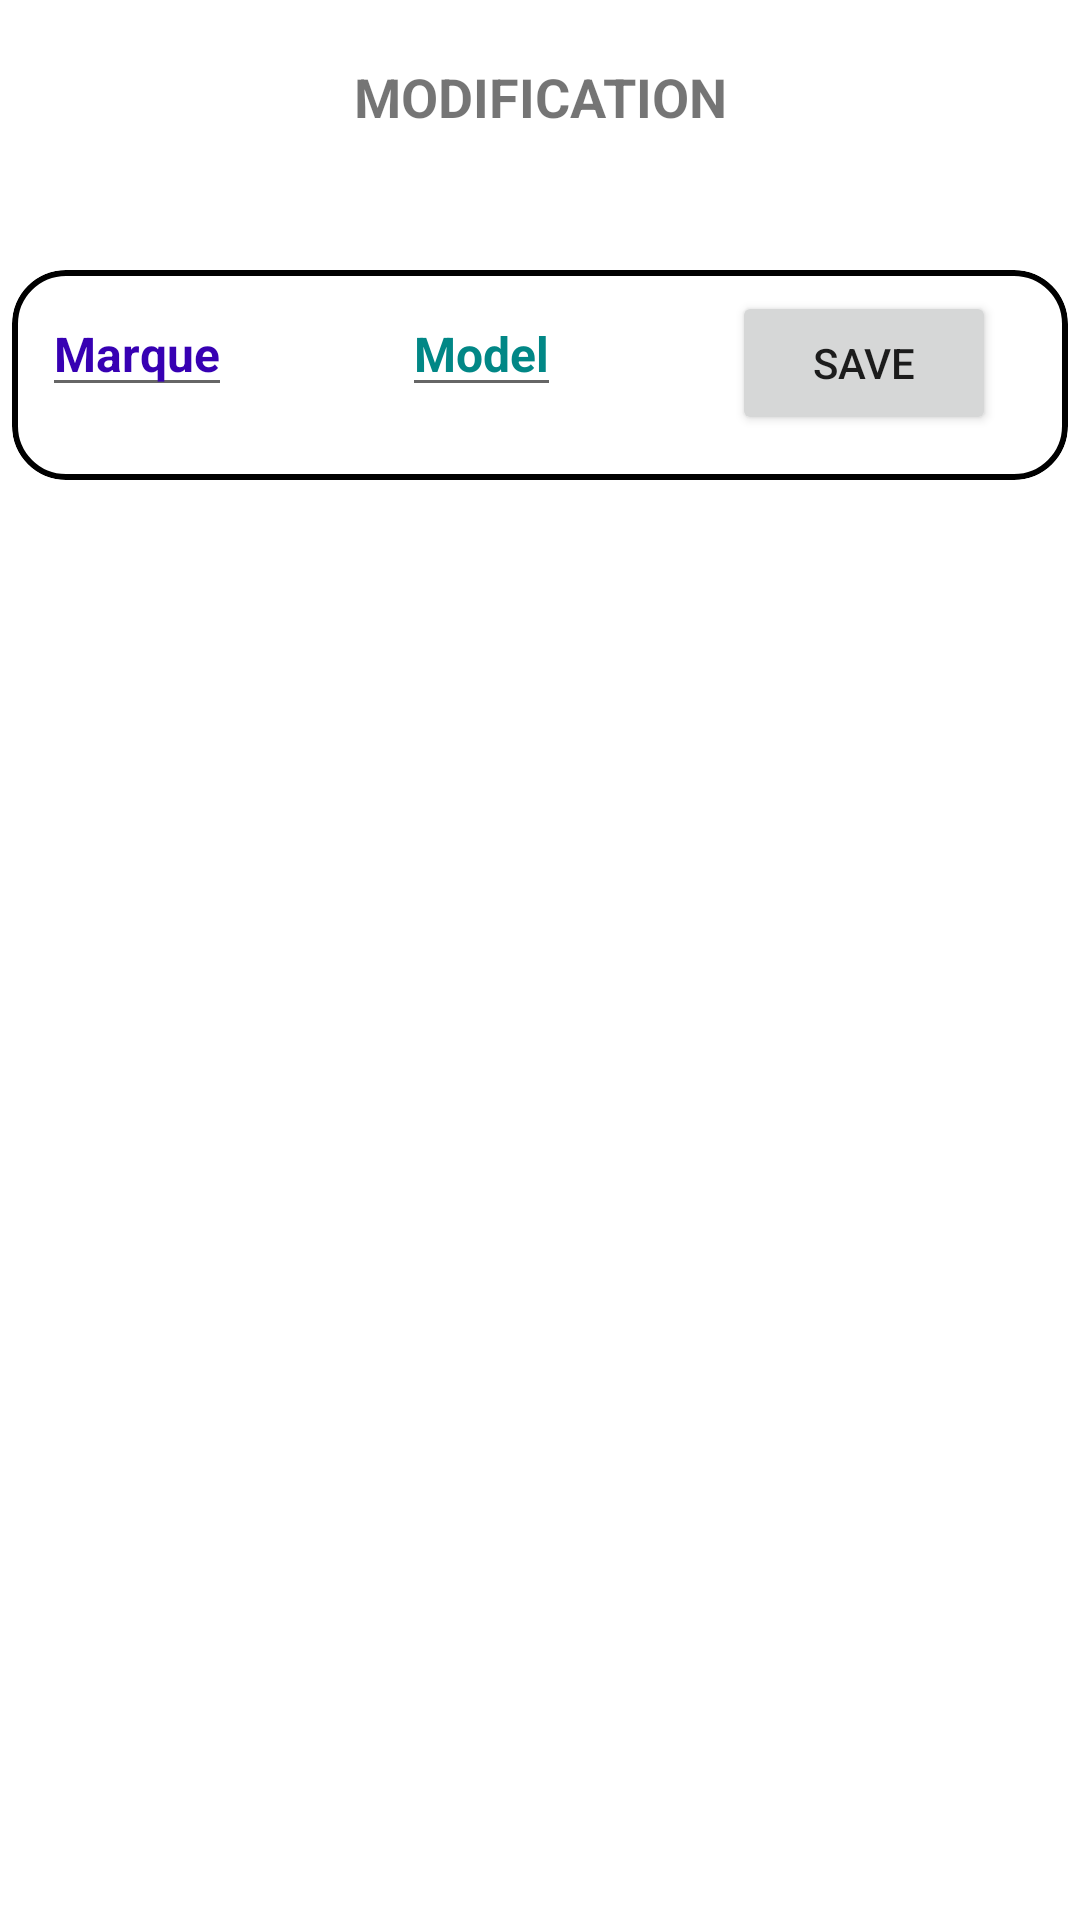

Android layout source for this screen:
<!-- AndroidManifest.xml: application theme Theme.ExerciceModificationList -->
<!-- res/layout/activity_modification.xml -->
<?xml version="1.0" encoding="utf-8"?>
<RelativeLayout xmlns:android="http://schemas.android.com/apk/res/android"
    android:layout_width="match_parent"
    android:layout_height="wrap_content"
    xmlns:app="http://schemas.android.com/apk/res-auto"
    android:orientation="horizontal">

    <TextView
        android:layout_width="match_parent"
        android:layout_height="wrap_content"
        android:text="MODIFICATION"
        android:textSize="18sp"
        android:gravity="center"
        android:layout_marginTop="20dp"
        android:textStyle="bold"/>


    <com.google.android.material.card.MaterialCardView
        android:layout_marginTop="90dp"
        android:id="@+id/matCard"
        android:layout_width="match_parent"
        android:layout_height="70dp"
        app:strokeColor="@color/black"
        app:strokeWidth="2dp"
        android:layout_marginBottom="7dp"
        android:layout_marginLeft="4dp"
        android:layout_marginRight="4dp"
        app:cardCornerRadius="18dp">

        <EditText
            android:id="@+id/modMarque"
            android:layout_width="wrap_content"
            android:layout_height="wrap_content"
            android:textSize="16sp"
            android:layout_marginTop="7dp"
            android:layout_marginLeft="10dp"
            android:textColor="@color/purple_700"
            android:text="Marque"
            android:textStyle="bold"/>

        <EditText
            android:id="@+id/modModel"
            android:layout_width="wrap_content"
            android:layout_marginTop="7dp"
            android:layout_height="wrap_content"
            android:layout_marginLeft="130dp"
            android:textColor="@color/teal_700"
            android:textSize="16sp"
            android:text="Model"
            android:textStyle="bold"/>


        <Button
            android:id="@+id/modButtonSav"
            android:layout_width="wrap_content"
            android:layout_marginTop="7dp"
            android:layout_height="wrap_content"
            android:layout_marginLeft="240dp"
            android:text="save" />




    </com.google.android.material.card.MaterialCardView>

</RelativeLayout>
<!-- resources referenced by this layout -->
<resources>
  <style name="Theme.ExerciceModificationList" parent="Theme.MaterialComponents.DayNight.DarkActionBar">
          
          <item name="colorPrimary">@color/purple_500</item>
          <item name="colorPrimaryVariant">@color/purple_700</item>
          <item name="colorOnPrimary">@color/white</item>
          
          <item name="colorSecondary">@color/teal_200</item>
          <item name="colorSecondaryVariant">@color/teal_700</item>
          <item name="colorOnSecondary">@color/black</item>
          
          <item name="android:statusBarColor" tools:targetApi="l">?attr/colorPrimaryVariant</item>
          
      </style>
  <!-- not gathered from this repository: default colours our renderer supplied (Android Studio template values) -->
  <color name="purple_500">#FF6200EE</color>
  <color name="purple_700">#FF3700B3</color>
  <color name="teal_200">#FF03DAC5</color>
  <color name="teal_700">#FF018786</color>
  <color name="black">#FF000000</color>
  <color name="white">#FFFFFFFF</color>
</resources>
